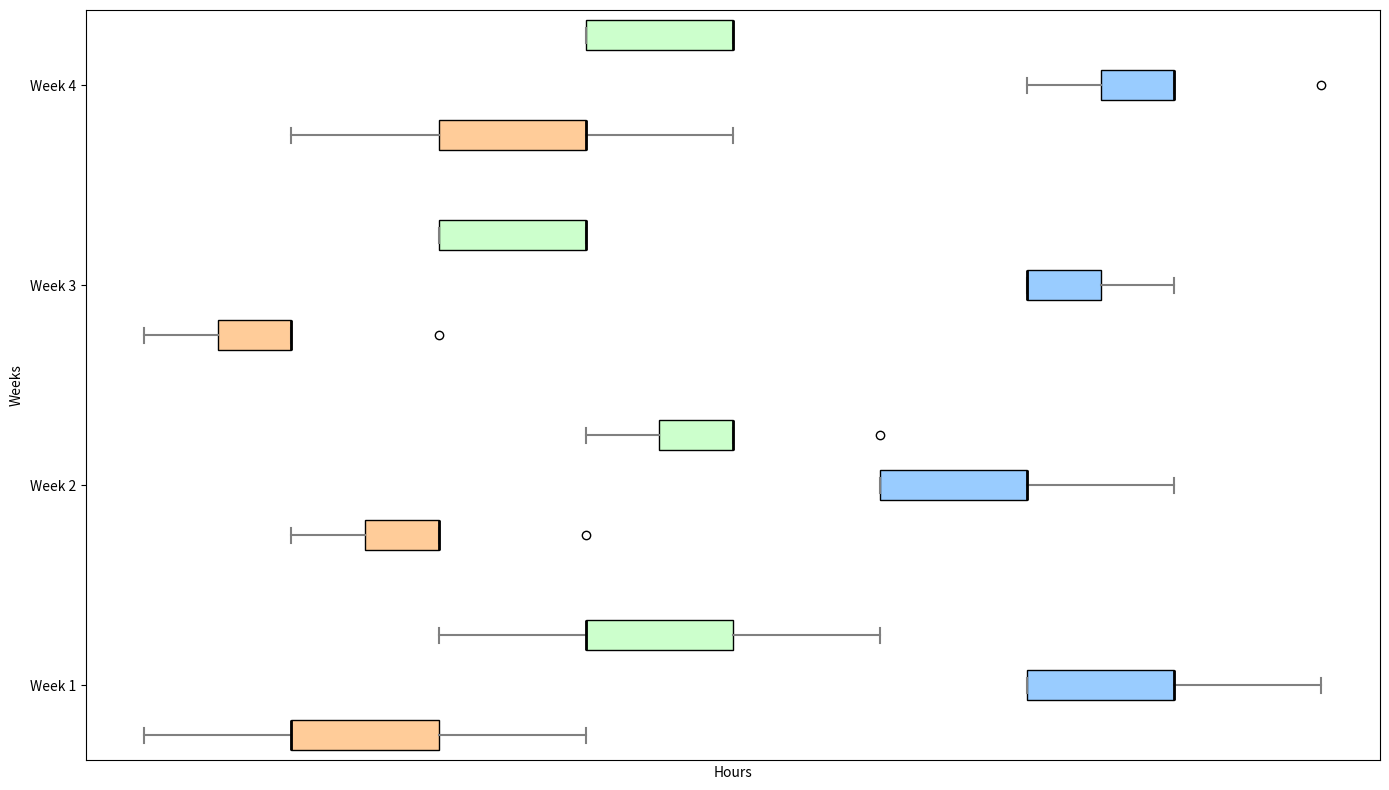

Write Python code to recreate this figure.
import matplotlib.pyplot as plt
import numpy as np

professions = ['Office Workers', 'Physical Laborers', 'Students']

office_worker_hours = [
    [2, 3, 4, 1, 2, 2, 3],
    [3, 2, 4, 3, 3, 2, 3],
    [1, 2, 2, 2, 1, 3, 2],
    [3, 4, 5, 2, 3, 4, 4]
]

physical_laborer_hours = [
    [7, 8, 7, 8, 9, 8, 7],
    [6, 7, 6, 8, 7, 7, 6],
    [7, 7, 8, 7, 8, 7, 7],
    [7, 8, 8, 9, 7, 8, 8]
]

student_hours = [
    [4, 5, 3, 5, 4, 6, 4],
    [5, 4, 5, 5, 4, 6, 5],
    [3, 4, 4, 3, 4, 4, 3],
    [4, 5, 5, 4, 5, 5, 4]
]

data = [office_worker_hours, physical_laborer_hours, student_hours]

fig, ax = plt.subplots(figsize=(14, 8))

positions = np.arange(len(data[0])) * (len(professions) + 1)

# New set of colors
colors = ['#ffcc99', '#99ccff', '#ccffcc']

for i, hours in enumerate(data):
    pos = positions + i
    bp = ax.boxplot(hours, positions=pos, widths=0.6, patch_artist=True, vert=False)

    for patch in bp['boxes']:
        patch.set_facecolor(colors[i])
    for whisker in bp['whiskers']:
        whisker.set(color='gray', linewidth=1.5)
    for cap in bp['caps']:
        cap.set(color='gray', linewidth=1.5)
    for median in bp['medians']:
        median.set(color='black', linewidth=2)

tick_positions = positions + (len(professions) - 1) / 2
ax.set_yticks(tick_positions)
ax.set_yticklabels(['Week 1', 'Week 2', 'Week 3', 'Week 4'])

ax.set_xticks([])
ax.set_xlabel('Hours')
ax.set_ylabel('Weeks')

ax.grid(axis='x', linestyle='--', alpha=0.7)

plt.tight_layout()
plt.show()
